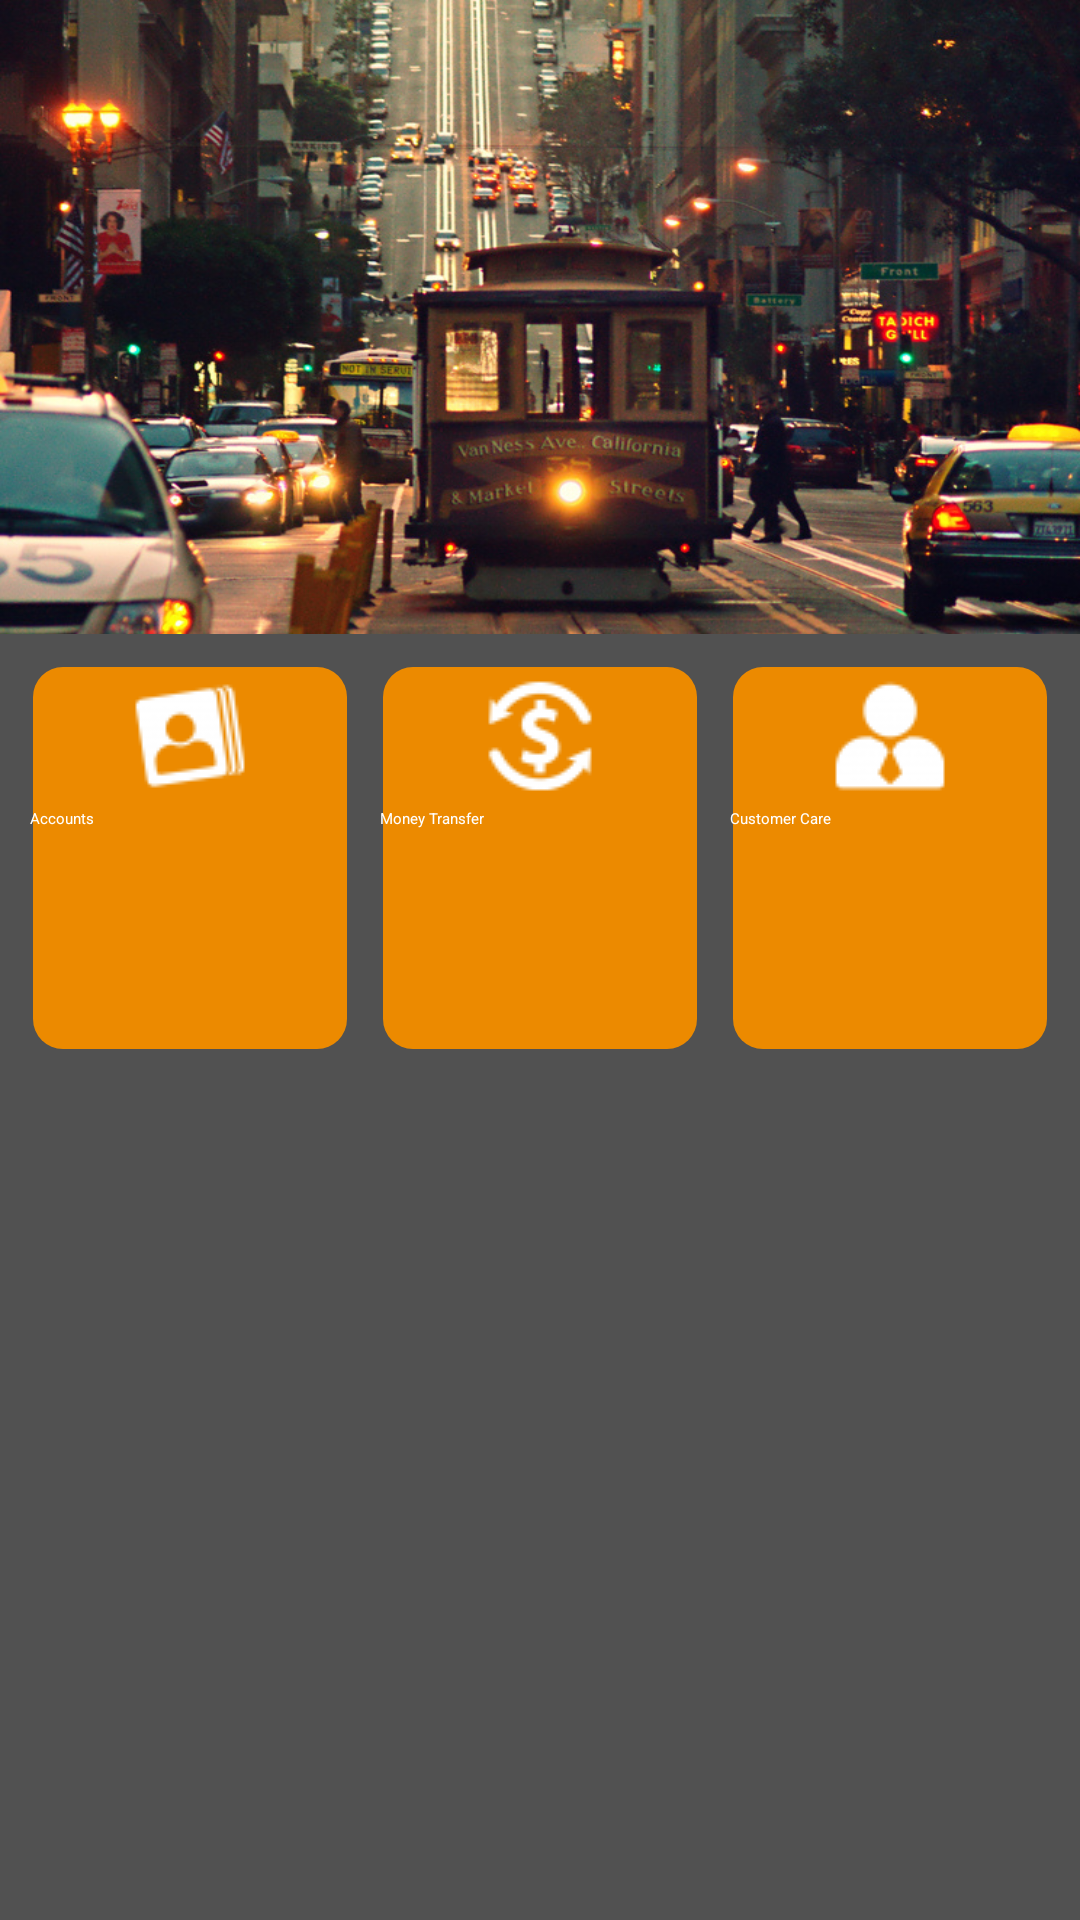

Reconstruct the res/layout file that produces this screen, plus the resources it refers to.
<!-- AndroidManifest.xml: application theme Theme.Base.Light -->
<!-- res/layout/activity_digital_home.xml -->
<LinearLayout xmlns:android="http://schemas.android.com/apk/res/android"
    android:layout_width="fill_parent"
    android:layout_height="fill_parent"
    android:background="#515151"
    android:clipToPadding="false"
    android:fitsSystemWindows="true"
    android:orientation="vertical"
    android:weightSum="10" >
    
    <LinearLayout
        android:layout_width="match_parent"
        android:layout_height="60dp"
        android:layout_weight="3"
        android:background="@drawable/title"
        android:orientation="vertical" >
    </LinearLayout>

    <LinearLayout
        android:layout_width="match_parent"
        android:layout_height="wrap_content"
        android:layout_margin="5dp"
        android:layout_weight="7"
        android:background="#515151"
        android:orientation="vertical"
        android:weightSum="3" >

        <LinearLayout
            android:layout_width="match_parent"
            android:layout_height="0dp"
            android:layout_weight="1"
            android:weightSum="3" >

            <LinearLayout
                android:layout_width="match_parent"
                android:layout_height="match_parent"
                android:layout_margin="5dp"
                android:layout_weight="1" >

                <Button
                    android:id="@+id/account"
                    android:layout_width="match_parent"
                    android:layout_height="match_parent"
                    android:background="@drawable/grid5"
                    android:text="Accounts"
                    android:drawableTop="@drawable/account"
                    android:textColor="#FFF" />
            </LinearLayout>

            <LinearLayout
                android:layout_width="match_parent"
                android:layout_height="match_parent"
                android:layout_margin="5dp"
                android:layout_weight="1" >

                <Button
                    android:id="@+id/mtransfer"
                    android:layout_width="match_parent"
                    android:layout_height="match_parent"
                    android:background="@drawable/grid5"
                    android:textColor="#FFF"
                      android:drawableTop="@drawable/transfer"
                    android:text="Money Transfer" />
            </LinearLayout>

            <LinearLayout
                android:layout_width="match_parent"
                android:layout_height="match_parent"
                android:layout_margin="5dp"
                android:layout_weight="1" >

                <Button
                    android:id="@+id/care"
                    android:layout_width="match_parent"
                    android:layout_height="match_parent"
                    android:background="@drawable/grid5"
                    android:textColor="#FFF"
                    android:drawableTop="@drawable/customer"
                    android:text="Customer Care" />
            </LinearLayout>
        </LinearLayout>
    </LinearLayout>

</LinearLayout>
<!-- resources referenced by this layout -->
<resources>
  <!-- drawable account: png bitmap (drawable, 9344 bytes) -->
  <!-- drawable customer: png bitmap (drawable, 9344 bytes) -->
  <!-- drawable grid5 (drawable) -->
  <?xml version="1.0" encoding="utf-8"?>
  
  <layer-list xmlns:android="http://schemas.android.com/apk/res/android" >
  
      <item
          android:bottom="1dp"
          android:left="1dp"
          android:right="1dp"
          android:top="1dp">
          <shape android:shape="rectangle" >
              <solid android:color="#ec8a00" />
              <corners
                  android:bottomLeftRadius="10dp"
                  android:bottomRightRadius="10dp"
                  android:topLeftRadius="10dp"
                  android:topRightRadius="10dp" />
          </shape>
      </item>
  
  </layer-list>
  <!-- drawable title: jpeg bitmap (drawable, 314877 bytes) -->
  <!-- drawable transfer: png bitmap (drawable, 9344 bytes) -->
</resources>
